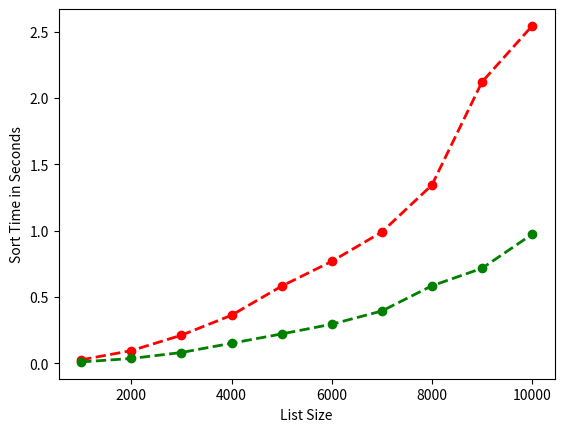

Python code for this plot:
# Author: Timur Guner
# Date: 2021-05-26
# Description: Project 8b has uses a decorator function to record the time lapse of the sorts in bubble_sort and
#              insertion_sort. A function called compare_sort takes in bubble_sort and insertion_sort as parameters and
#              generates different random lists for those functions to sort. The function then plots that data.

import time
import random
import functools
from matplotlib import pyplot

def sort_timer(func):
    """
    A decorator function that is used to record and return the times of the bubble sort and insertion sort functions.
    This function returns the sort time.
    """
    @functools.wraps(func)
    def wrapper(*args, **kwargs):
        timestart = time.perf_counter()      # start time
        func(*args, **kwargs)                # sort function call
        endtime = time.perf_counter()        # end time
        finishtime = endtime - timestart     # time elapsed
        return finishtime
    return wrapper

@sort_timer
def bubble_sort(a_list):
    """
    Sorts a_list in ascending order using bubble sort
    """
    for pass_num in range(len(a_list) - 1):
        for index in range(len(a_list) - 1 - pass_num):
            if a_list[index] > a_list[index + 1]:
                temp = a_list[index]
                a_list[index] = a_list[index + 1]
                a_list[index + 1] = temp

@sort_timer
def insertion_sort(a_list):
    """
    Sorts a_list in ascending order using insertion sort
    """
    for index in range(1, len(a_list)):
        value = a_list[index]
        pos = index - 1
        while pos >= 0 and a_list[pos] > value:
            a_list[pos + 1] = a_list[pos]
            pos -= 1
        a_list[pos + 1] = value

def compare_sorts(bubsort, insertsort):
    """
    The compare_sorts function takes in the two sort decorated sort function as parameters. It generates a random list
    of numbers that range from 1 - 10000. If first generates a list of a 1000 numbers calculates the time it took to
    sort, then it generates a list of 2000, 3000, ......, 10000. When all the times are recorded, they plotted to a
    graph to so the time lapse.
    """

    # bubbletime and inserttime are blank lists that will store the time elapsed for all list size sorts
    # listsize will be used for the x-axis in the plot and counter1000s is used in the while loop to increment list size
    bubbletime = []
    inserttime = []
    listsize = [1000, 2000, 3000, 4000, 5000, 6000, 7000, 8000, 9000, 10000]
    counter1000s = 1000

    while counter1000s <= 10000:

        # generate a blank list and store number from 1 - 10000 with size of counter1000s
        list1 = []
        for x in range(0, counter1000s):
            list1.append(random.randint(1, 10000))

        # copy the random list over listb and listi
        listb = list(list1)
        listi = list(list1)

        # call the bubblesort and insertsort functions and append the times to bubbletime and inserttime
        bubbletime.append(bubsort(listb))
        inserttime.append(insertsort(listi))

        # increment the while loop
        counter1000s += 1000

    # plot the two sets of sort times in a graph
    pyplot.plot(listsize, bubbletime, 'ro--', linewidth=2)
    pyplot.plot(listsize, inserttime, 'go--', linewidth=2)
    pyplot.xlabel("List Size")
    pyplot.ylabel("Sort Time in Seconds")
    pyplot.show()
    return

def main():

    compare_sorts(bubble_sort, insertion_sort)

if __name__ == '__main__':
    main()
